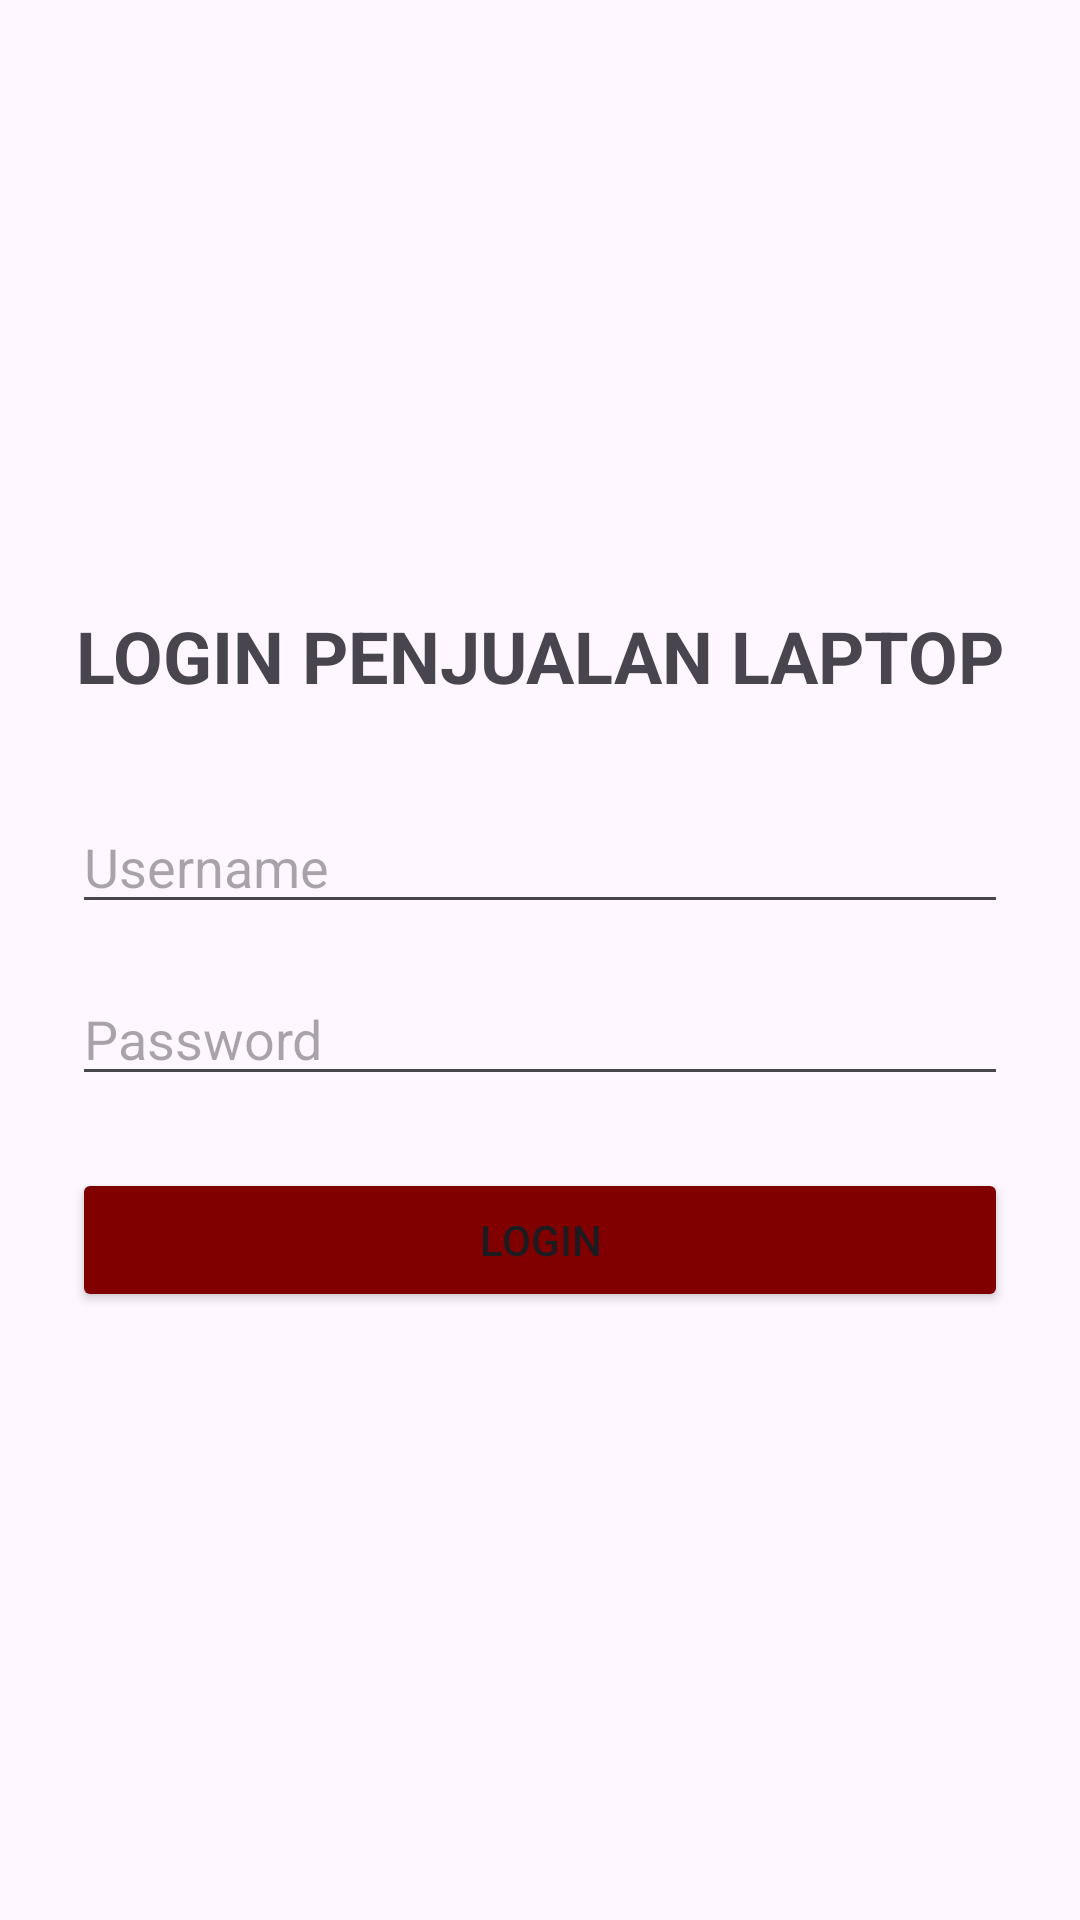

Android layout source for this screen:
<!-- AndroidManifest.xml: activity theme Theme.Mykotlin -->
<!-- res/layout/activity_main.xml -->
<?xml version="1.0" encoding="utf-8"?>
<LinearLayout xmlns:android="http://schemas.android.com/apk/res/android"
    xmlns:tools="http://schemas.android.com/tools"
    android:layout_width="match_parent"
    android:layout_height="match_parent"
    android:gravity="center"
    android:orientation="vertical"
    android:padding="24dp"
    tools:context=".MainActivity">

    <TextView
        android:layout_width="match_parent"
        android:layout_height="wrap_content"
        android:text="LOGIN PENJUALAN LAPTOP"
        android:textAlignment="center"
        android:textSize="24sp"
        android:textStyle="bold"
        android:layout_marginBottom="32dp"/>

    <EditText
        android:id="@+id/editusername"
        android:layout_width="match_parent"
        android:layout_height="wrap_content"
        android:hint="Username"
        android:inputType="text"
        android:autofillHints="username"
        android:importantForAutofill="yes"
        android:layout_marginBottom="16dp"/>

    <EditText
        android:id="@+id/editpassword"
        android:layout_width="match_parent"
        android:layout_height="wrap_content"
        android:hint="Password"
        android:inputType="textPassword"
        android:autofillHints="password"
        android:importantForAutofill="yes"
        android:layout_marginBottom="24dp"/>

    <Button
        android:id="@+id/tombollogin"
        android:layout_width="match_parent"
        android:layout_height="wrap_content"
        android:text="LOGIN"
        android:backgroundTint="#800000"/>

</LinearLayout>
<!-- resources referenced by this layout -->
<resources>
  <style name="Theme.Mykotlin" parent="Base.Theme.Mykotlin" />
  <style name="Base.Theme.Mykotlin" parent="Theme.Material3.DayNight.NoActionBar">
          
          
      </style>
</resources>
